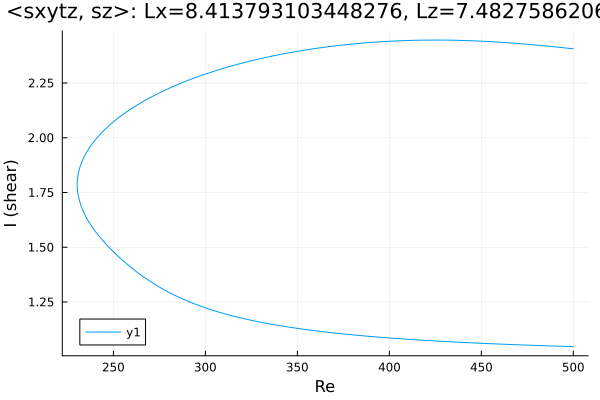

The file beside this chart, header and first rows:
Re, shear
500.0, 2.406
498.6, 2.408
497.2, 2.409
495.8, 2.41
494.4, 2.411
492.9, 2.413
491.5, 2.414
490.1, 2.415
488.7, 2.416
487.3, 2.417
485.9, 2.419
484.5, 2.42
483, 2.421
481.6, 2.422
480.2, 2.423
478.8, 2.424
477.4, 2.425
476, 2.426
474.6, 2.427
473.1, 2.428
471.7, 2.429
470.3, 2.43
468.9, 2.431
467.5, 2.432
466.1, 2.433
464.7, 2.434
463.2, 2.435
461.8, 2.435
460.4, 2.436
459, 2.437
457.6, 2.438
456.2, 2.438
454.8, 2.439
453.3, 2.44
451.9, 2.44
450.5, 2.441
449.9, 2.441
448.4, 2.442
447, 2.442
445.6, 2.443
444.2, 2.443
442.8, 2.444
441.4, 2.444
440, 2.444
438.6, 2.445
437.1, 2.445
435.7, 2.445
434.3, 2.445
432.9, 2.446
431.5, 2.446
430.1, 2.446
428.7, 2.446
427.2, 2.446
425.8, 2.446
424.4, 2.446
423, 2.446
421.6, 2.446
420.2, 2.446
418.8, 2.446
417.3, 2.446
... 391 more rows
